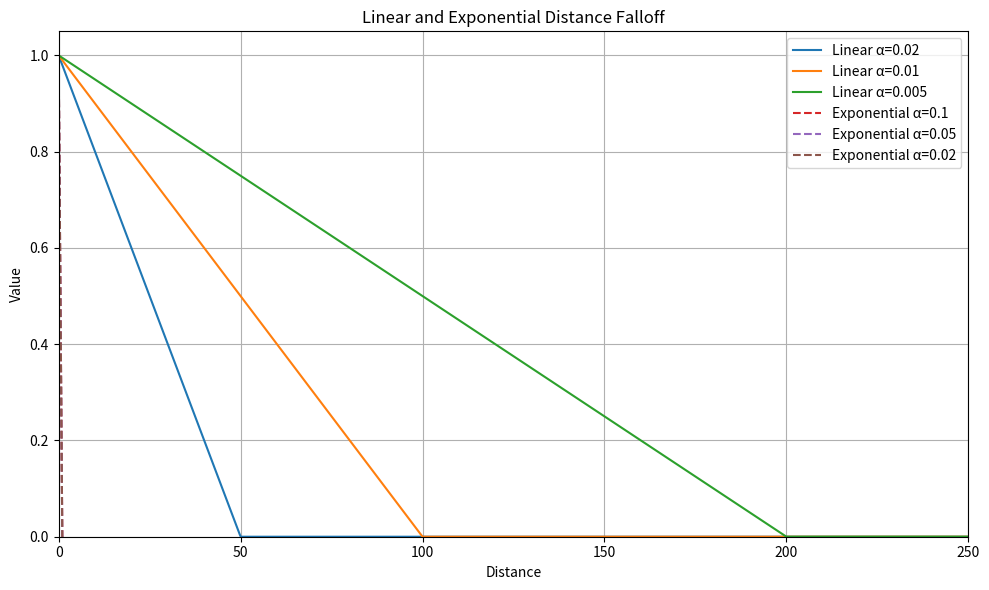

Here is the Python script that generated this plot:
import numpy as np
import matplotlib.pyplot as plt


def linear_distance(distance, alpha=0.01):
    return np.maximum(0.0, 1.0 - alpha * distance)


def exponential_distance(distance, alpha=0.05):
    exp_min = np.exp(-alpha)
    return (np.exp(-alpha * distance) - exp_min) / (1.0 - exp_min)


distances = np.linspace(0, 250, 1000)

linear_alphas = [0.02, 0.01, 0.005]
exp_alphas = [0.1, 0.05, 0.02]

plt.figure(figsize=(10, 6))

for alpha in linear_alphas:
    plt.plot(
        distances,
        linear_distance(distances, alpha),
        label=f"Linear α={alpha}",
    )

for alpha in exp_alphas:
    plt.plot(
        distances,
        exponential_distance(distances, alpha),
        "--",
        label=f"Exponential α={alpha}",
    )

plt.xlabel("Distance")
plt.ylabel("Value")
plt.title("Linear and Exponential Distance Falloff")
plt.xlim(0, 250)
plt.ylim(0, 1.05)
plt.grid(True)
plt.legend()
plt.tight_layout()
plt.show()
